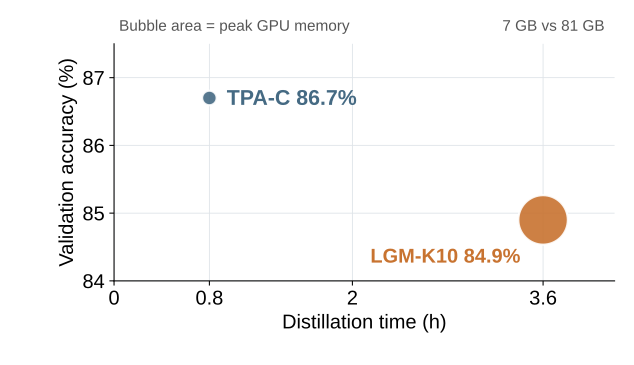

The data file committed next to this chart (first rows):
method, time_h, accuracy_pct, memory_gb
LGM-K10, 3.6, 84.9, 81
TPA-C, 0.8, 86.7, 7
